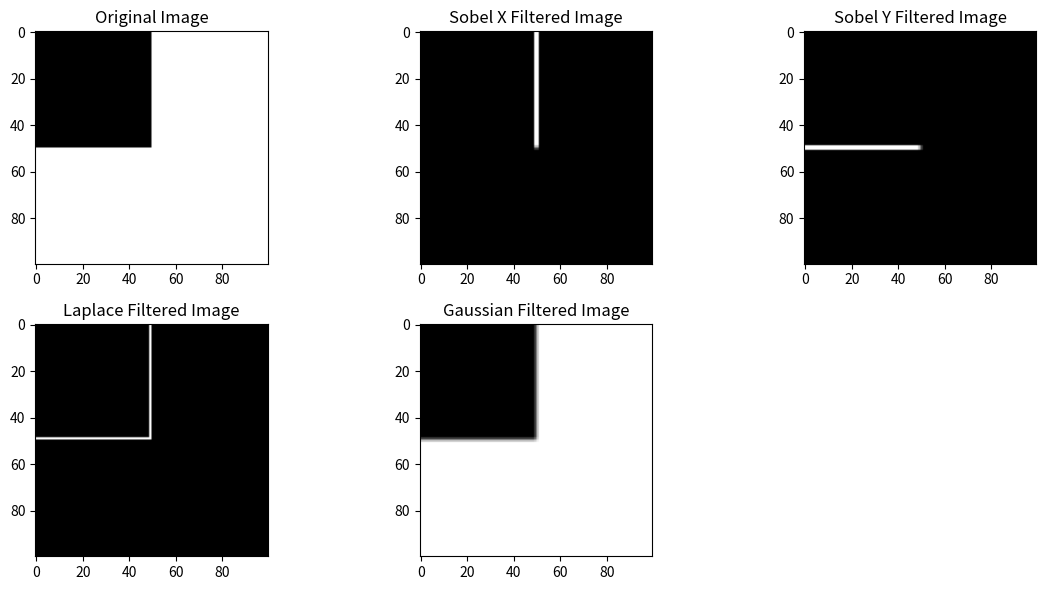

This chart was generated by the following Python code:
import numpy as np
from PIL import Image
from scipy.ndimage import convolve
import matplotlib.pyplot as plt

# Create a new 100x100 white image
image = Image.new("RGB", (100, 100), "white")

# Fill the top left quarter with black
for x in range(50):
    for y in range(50):
        image.putpixel((x, y), (0, 0, 0))

# Convert the image to grayscale
image_gray = image.convert("L")

# Convert the grayscale image to a numpy array
image_array = np.array(image_gray)

# Define the Sobel kernels
sobel_x_kernel = np.array([[-1, 0, 1],
                            [-2, 0, 2],
                            [-1, 0, 1]])

sobel_y_kernel = np.array([[-1, -2, -1],
                            [0, 0, 0],
                            [1, 2, 1]])

# Define the Laplace kernel
laplace_kernel = np.array([[0, 1, 0],
                            [1, -4, 1],
                            [0, 1, 0]])

# Define the Gaussian kernel
gaussian_kernel = np.array([[1, 2, 1],
                             [2, 4, 2],
                             [1, 2, 1]]) / 16.0

# Apply the filters
sobel_x_filtered = convolve(image_array, sobel_x_kernel)
sobel_y_filtered = convolve(image_array, sobel_y_kernel)
laplace_filtered = convolve(image_array, laplace_kernel)
gaussian_filtered = convolve(image_array, gaussian_kernel)

# Convert the filtered arrays back to images
sobel_x_image = Image.fromarray(sobel_x_filtered.astype(np.uint8))
sobel_y_image = Image.fromarray(sobel_y_filtered.astype(np.uint8))
laplace_image = Image.fromarray(laplace_filtered.astype(np.uint8))
gaussian_image = Image.fromarray(gaussian_filtered.astype(np.uint8))

# Display the images
plt.figure(figsize=(12, 6))

plt.subplot(2, 3, 1)
plt.imshow(image_gray, cmap='gray')
plt.title('Original Image')

plt.subplot(2, 3, 2)
plt.imshow(sobel_x_image, cmap='gray')
plt.title('Sobel X Filtered Image')

plt.subplot(2, 3, 3)
plt.imshow(sobel_y_image, cmap='gray')
plt.title('Sobel Y Filtered Image')

plt.subplot(2, 3, 4)
plt.imshow(laplace_image, cmap='gray')
plt.title('Laplace Filtered Image')

plt.subplot(2, 3, 5)
plt.imshow(gaussian_image, cmap='gray')
plt.title('Gaussian Filtered Image')

plt.tight_layout()
plt.show()